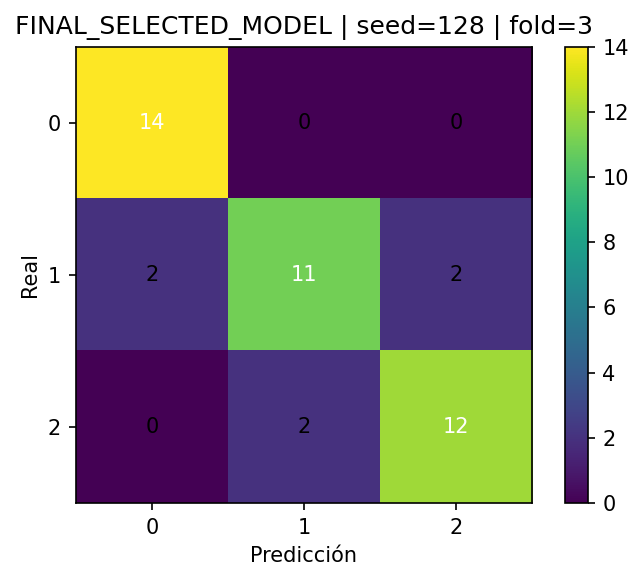

Source data for this figure (header and first rows):
, pred_0, pred_1, pred_2
real_0, 14, 0, 0
real_1, 2, 11, 2
real_2, 0, 2, 12
